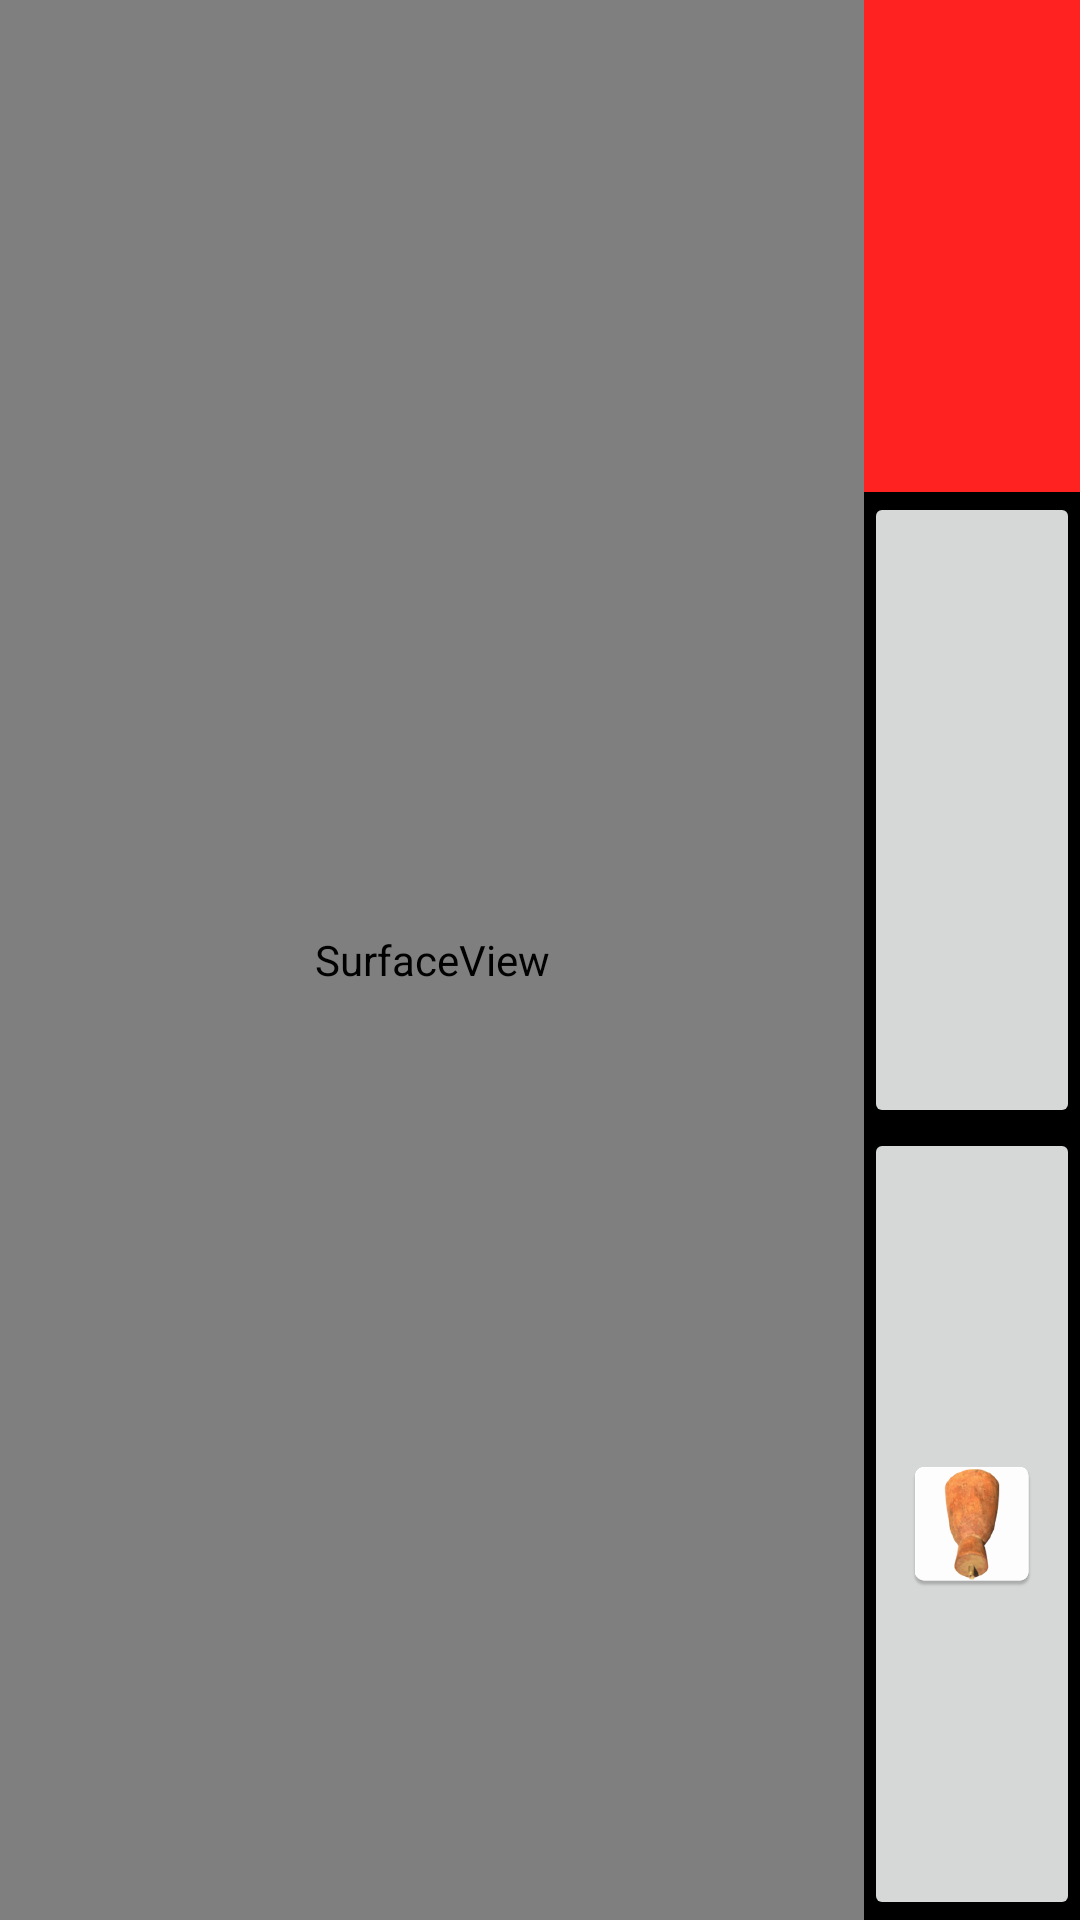

Android layout source for this screen:
<!-- AndroidManifest.xml: application theme AppTheme -->
<!-- res/layout/activity_video.xml -->
<LinearLayout xmlns:android="http://schemas.android.com/apk/res/android"
    xmlns:app="http://schemas.android.com/apk/res-auto"
    xmlns:tools="http://schemas.android.com/tools"
    android:layout_width="fill_parent"
    android:layout_height="fill_parent"
    android:orientation="horizontal"
    >

    <FrameLayout
        android:id="@+id/frameLayout"
        android:layout_width="match_parent"
        android:layout_height="fill_parent"
        android:layout_alignParentTop="true"
        android:layout_weight="0.2"
        android:background="@android:color/black">

        <LinearLayout
            android:layout_width="wrap_content"
            android:layout_height="wrap_content"
            android:layout_gravity="top|left|center_horizontal"
            android:orientation="horizontal"
            android:padding="10dip"
            android:weightSum="1">

            <TextView
                android:id="@+id/timer"
                android:layout_width="wrap_content"
                android:layout_height="wrap_content"
                android:textColor="#fff"
                android:textSize="30sp"
                android:textStyle="bold" />
        </LinearLayout>

        <SurfaceView
            android:id="@+id/video_recorder_preview"
            android:layout_width="match_parent"
            android:layout_height="match_parent"
            android:layout_gravity="center_horizontal|bottom" />
    </FrameLayout>

    <LinearLayout
        android:id="@+id/controllers_container"
        android:layout_width="fill_parent"
        android:layout_height="fill_parent"
        android:layout_alignParentTop="true"
        android:layout_alignParentBottom="true"
        android:layout_toEndOf="@+id/frameLayout"
        android:layout_toRightOf="@+id/frameLayout"
        android:layout_weight="0.8"
        android:background="#ff000000"
        android:gravity="center"
        android:minHeight="60dip"
        android:orientation="vertical">


        <FrameLayout
            android:id="@+id/containerMain"
            android:layout_width="fill_parent"
            android:layout_height="fill_parent"
            android:background="#ff000000"
            android:clickable="false">

            <LinearLayout
                android:layout_width="fill_parent"
                android:layout_height="fill_parent"
                android:background="#ff000000"
                android:orientation="vertical"
                android:weightSum="3">

                <ImageButton
                    android:id="@+id/record"
                    android:layout_width="fill_parent"
                    android:layout_height="wrap_content"
                    android:layout_weight="1"
                    android:background="#ffff2220" />

                <Button
                    android:id="@+id/stopVid"
                    android:layout_width="match_parent"
                    android:layout_height="wrap_content"
                    android:layout_weight="1" />

                <ImageButton
                    android:id="@+id/backButton"
                    android:layout_width="match_parent"
                    android:layout_height="100dp"
                    android:layout_weight="1"
                    android:contentDescription="@string/back_button"
                    android:scaleType="fitCenter"
                    android:src="@drawable/back_button" />
            </LinearLayout>
        </FrameLayout>

        <ImageButton
            android:id="@+id/save"
            android:layout_width="fill_parent"
            android:layout_height="wrap_content"
            android:layout_weight="1"
            android:background="@android:color/holo_green_light"
            android:scaleType="fitCenter"
            android:src="@drawable/save"
            android:visibility="gone" />

        <ImageButton
            android:id="@+id/cancel"
            android:layout_width="fill_parent"
            android:layout_height="wrap_content"
            android:layout_marginTop="25dp"
            android:layout_weight="1"
            android:background="@android:color/holo_red_light"
            android:scaleType="fitCenter"
            android:src="@drawable/cancel"
            android:visibility="gone" />


    </LinearLayout>
</LinearLayout>
<!-- resources referenced by this layout -->
<resources>
  <!-- drawable back_button: png bitmap (drawable, 86793 bytes) -->
  <!-- drawable cancel: png bitmap (drawable, 477889 bytes) -->
  <!-- drawable save: png bitmap (drawable, 235035 bytes) -->
  <string name="back_button">This is the back button</string>
  <style name="AppTheme" parent="Theme.AppCompat.Light.NoActionBar">
          
          <item name="android:windowActionBar">false</item>
          <item name="android:windowNoTitle">true</item>
      </style>
</resources>
